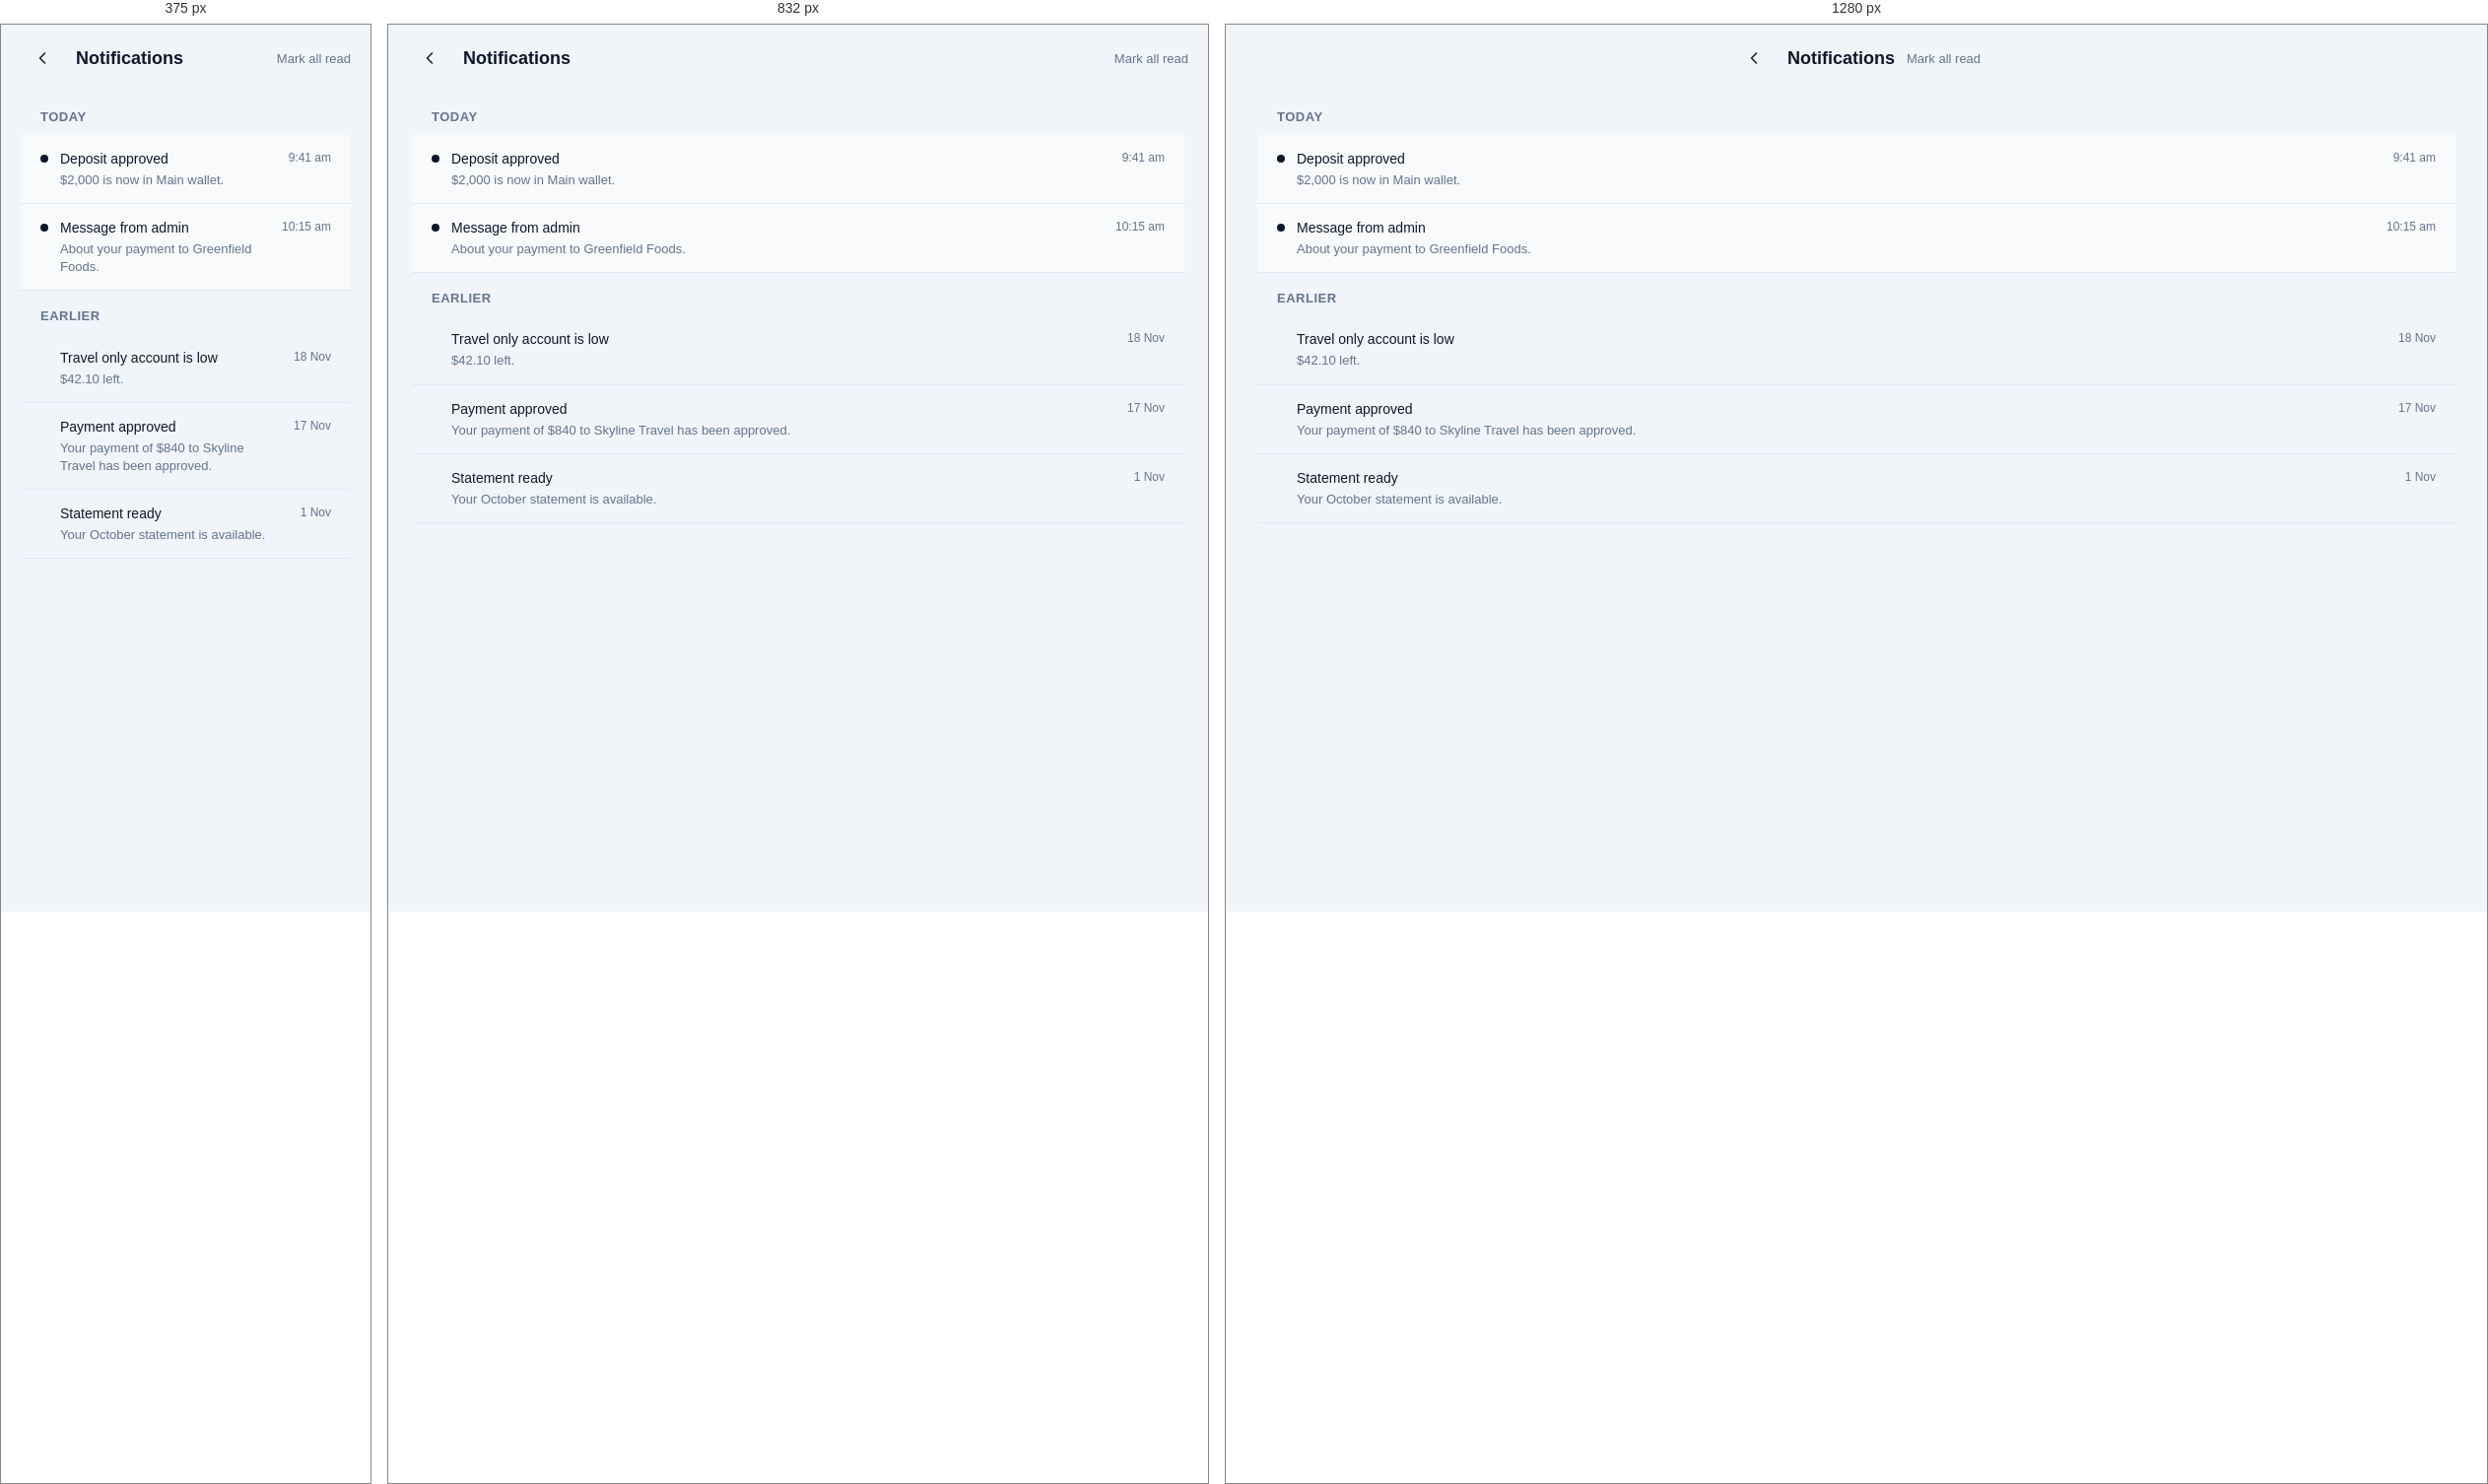
Rendered at 375 px, 832 px and 1280 px, left to right.

<!-- file: notifications.html -->
<!DOCTYPE html>
<html lang="en">
<head>
  <meta charset="UTF-8">
  <meta name="viewport" content="width=device-width, initial-scale=1, viewport-fit=cover">
  <meta name="color-scheme" content="light dark">
  <meta name="theme-color" content="#0A1320">
  <title>Notifications - Bastion Peak</title>
  <meta name="description" content="Your notification center.">
  <link rel="stylesheet" href="app.css">
  <link rel="preconnect" href="https://fonts.googleapis.com">
  <link rel="preconnect" href="https://fonts.gstatic.com" crossorigin>
  <link href="https://fonts.googleapis.com/css2?family=Schibsted+Grotesk:opsz,wght@12..72,400;12..72,500;12..72,600&display=swap" rel="stylesheet">
  <style>
    .sub-header { display: flex; align-items: center; gap: 12px; padding: 12px 20px; position: sticky; top: 0; z-index: 10; background: var(--bg); }
    .sub-header-title { font-size: 18px; font-weight: 600; flex: 1; }
    .mark-read-btn { font-size: 13px; color: var(--text-muted); background: none; border: none; cursor: pointer; font-weight: 500; white-space: nowrap; }
    .mark-read-btn:hover { color: var(--text); }
    .notification-group-title { font-size: 13px; font-weight: 600; color: var(--text-muted); text-transform: uppercase; letter-spacing: 0.04em; padding: 16px 20px 8px; position: sticky; top: 0; background: var(--bg); z-index: 10; }
    .notification-item { display: flex; gap: 12px; padding: 14px 20px; border-bottom: 1px solid var(--line); cursor: pointer; transition: background var(--duration-fast); min-height: 44px; text-decoration: none; color: var(--text); }
    .notification-item:last-child { border-bottom: none; }
    .notification-item:hover { background: var(--surface-raised); }
    .notification-item.unread { background: var(--surface-raised); }
    .notification-dot { width: 8px; height: 8px; border-radius: 9999px; background: var(--text); flex-shrink: 0; margin-top: 6px; }
    .notification-body { flex: 1; min-width: 0; }
    .notification-title { font-size: 14px; font-weight: 500; margin-bottom: 2px; }
    .notification-message { font-size: 13px; color: var(--text-muted); line-height: 1.4; }
    .notification-time { font-size: 12px; color: var(--text-muted); flex-shrink: 0; }
  </style>
</head>
<body>
  <main class="page page-no-nav">
    <header class="sub-header">
      <a href="home.html" class="icon-btn" aria-label="Back">
        <svg viewBox="0 0 24 24" fill="none" stroke="currentColor" stroke-width="1.75" stroke-linecap="round" stroke-linejoin="round"><polyline points="15 18 9 12 15 6"/></svg>
      </a>
      <h1 class="sub-header-title">Notifications</h1>
      <button class="mark-read-btn" id="mark-all-read">Mark all read</button>
    </header>

    <div class="page-content" style="padding-top:0;">
      <div class="notification-group-title">Today</div>
      <a href="activity.html" class="notification-item unread" style="text-decoration:none;">
        <div class="notification-dot"></div>
        <div class="notification-body">
          <div class="notification-title">Deposit approved</div>
          <div class="notification-message">$2,000 is now in Main wallet.</div>
        </div>
        <div class="notification-time">9:41 am</div>
      </a>
      <a href="messages.html" class="notification-item unread" style="text-decoration:none;">
        <div class="notification-dot"></div>
        <div class="notification-body">
          <div class="notification-title">Message from admin</div>
          <div class="notification-message">About your payment to Greenfield Foods.</div>
        </div>
        <div class="notification-time">10:15 am</div>
      </a>

      <div class="notification-group-title">Earlier</div>
      <a href="activity.html" class="notification-item" style="text-decoration:none;">
        <div class="notification-body" style="display:flex;gap:12px;">
          <div style="width:8px;flex-shrink:0;"></div>
          <div>
            <div class="notification-title">Travel only account is low</div>
            <div class="notification-message">$42.10 left.</div>
          </div>
        </div>
        <div class="notification-time">18 Nov</div>
      </a>
      <a href="activity.html" class="notification-item" style="text-decoration:none;">
        <div class="notification-body" style="display:flex;gap:12px;">
          <div style="width:8px;flex-shrink:0;"></div>
          <div>
            <div class="notification-title">Payment approved</div>
            <div class="notification-message">Your payment of $840 to Skyline Travel has been approved.</div>
          </div>
        </div>
        <div class="notification-time">17 Nov</div>
      </a>
      <a href="statements.html" class="notification-item" style="text-decoration:none;">
        <div class="notification-body" style="display:flex;gap:12px;">
          <div style="width:8px;flex-shrink:0;"></div>
          <div>
            <div class="notification-title">Statement ready</div>
            <div class="notification-message">Your October statement is available.</div>
          </div>
        </div>
        <div class="notification-time">1 Nov</div>
      </a>

      <div style="height:24px;"></div>
    </div>
  </main>

  <script>
    (function() {
      document.getElementById('mark-all-read').addEventListener('click', function() {
        document.querySelectorAll('.notification-item.unread').forEach(function(item) {
          item.classList.remove('unread');
          var dot = item.querySelector('.notification-dot');
          if (dot) dot.remove();
        });
        document.getElementById('mark-all-read').textContent = 'All read';
        document.getElementById('mark-all-read').disabled = true;
        document.getElementById('mark-all-read').style.opacity = '0.5';
        document.getElementById('mark-all-read').style.cursor = 'default';
      });
    })();
  </script>
</body>
</html>


/* @media block from app.css */
@media (min-width: 640px) {
  .page {
    padding-bottom: var(--space-6);
  }

  .bottom-nav {
    display: none;
  }
}

/* @media block from app.css */
@media (min-width: 1024px) {
  .page-content {
    max-width: var(--content-max);
    margin: 0 auto;
    width: 100%;
  }

  .sub-header, .activity-header, .activity-filters {
    max-width: var(--content-max);
    margin-left: auto;
    margin-right: auto;
  }
}

/* @media block from tokens.css */
@media (min-width: 640px) {
  :root {
    --side-pad: 24px;
  }
}

/* @media block from tokens.css */
@media (min-width: 1024px) {
  :root {
    --side-pad: 32px;
    --content-max: 1440px;
  }
}